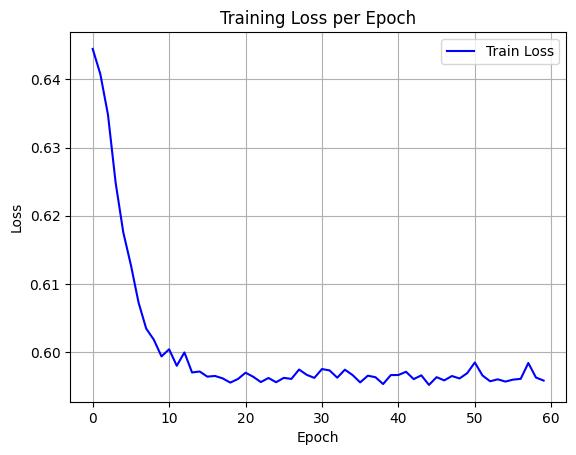

The table this chart was drawn from, first rows:
epoch, train_loss
0, 0.6445
1, 0.6408
2, 0.6348
3, 0.6248
4, 0.6176
5, 0.6127
6, 0.6072
7, 0.6034
8, 0.6018
9, 0.5993
10, 0.6004
11, 0.598
12, 0.5999
13, 0.597
14, 0.5971
15, 0.5964
16, 0.5965
17, 0.5961
18, 0.5955
19, 0.596
20, 0.5969
21, 0.5964
22, 0.5956
23, 0.5962
24, 0.5956
25, 0.5962
26, 0.596
27, 0.5974
28, 0.5966
29, 0.5962
30, 0.5975
31, 0.5973
32, 0.5962
33, 0.5974
34, 0.5966
35, 0.5955
36, 0.5965
37, 0.5963
38, 0.5953
39, 0.5966
40, 0.5966
41, 0.5971
42, 0.596
43, 0.5966
44, 0.5952
45, 0.5963
46, 0.5958
47, 0.5965
48, 0.5961
49, 0.5969
50, 0.5984
51, 0.5965
52, 0.5957
53, 0.596
54, 0.5956
55, 0.5959
56, 0.596
57, 0.5984
58, 0.5962
59, 0.5958
